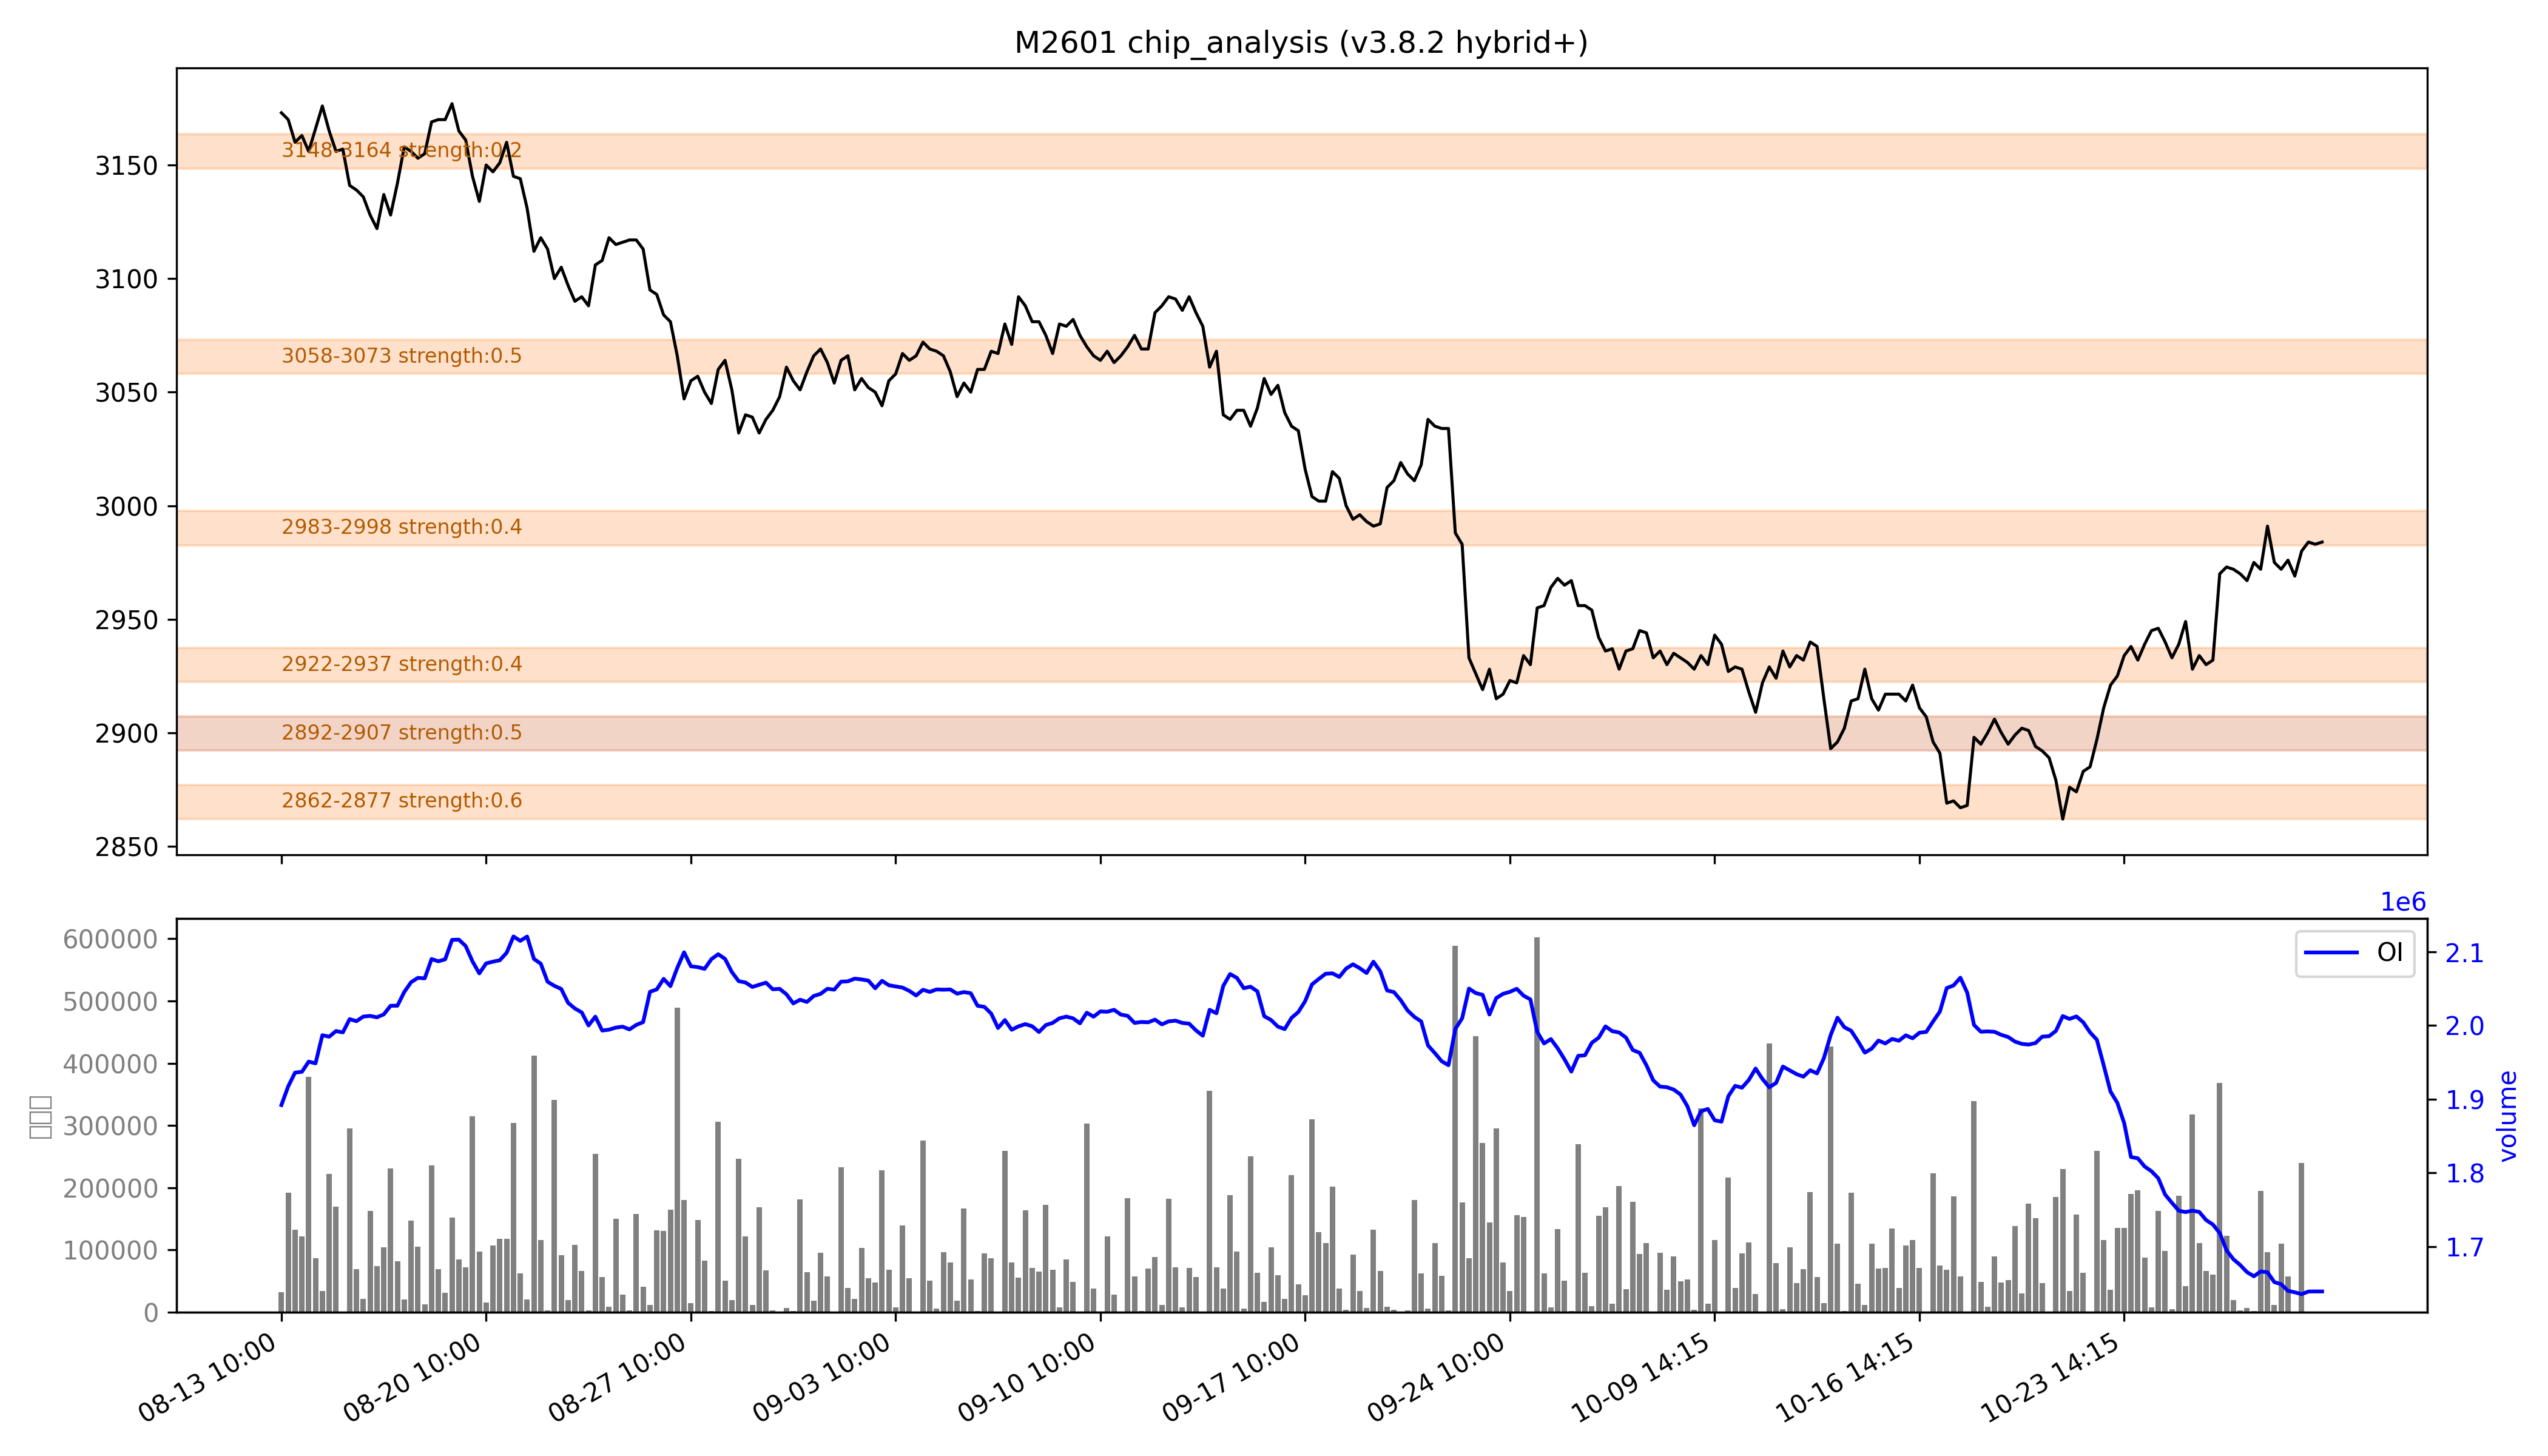

Values plotted in this chart, from the file beside it:
low, high, recent_strength, all_strength, avg_strength, persistent, zone_type
2862, 2877, 强：1.0, 0.2, 强：0.6, False, 短期区
2892, 2907, 强：0.4, 0.5, 0.5, True, 持久区
2922, 2937, 0.1, 0.6, 0.4, False, 短期区
2983, 2998, 0.0, 强：0.7, 0.4, False, 短期区
3058, 3073, 0.0, 强：1.0, 强：0.5, False, 短期区
3148, 3164, 0.0, 0.4, 0.2, False, 短期区
